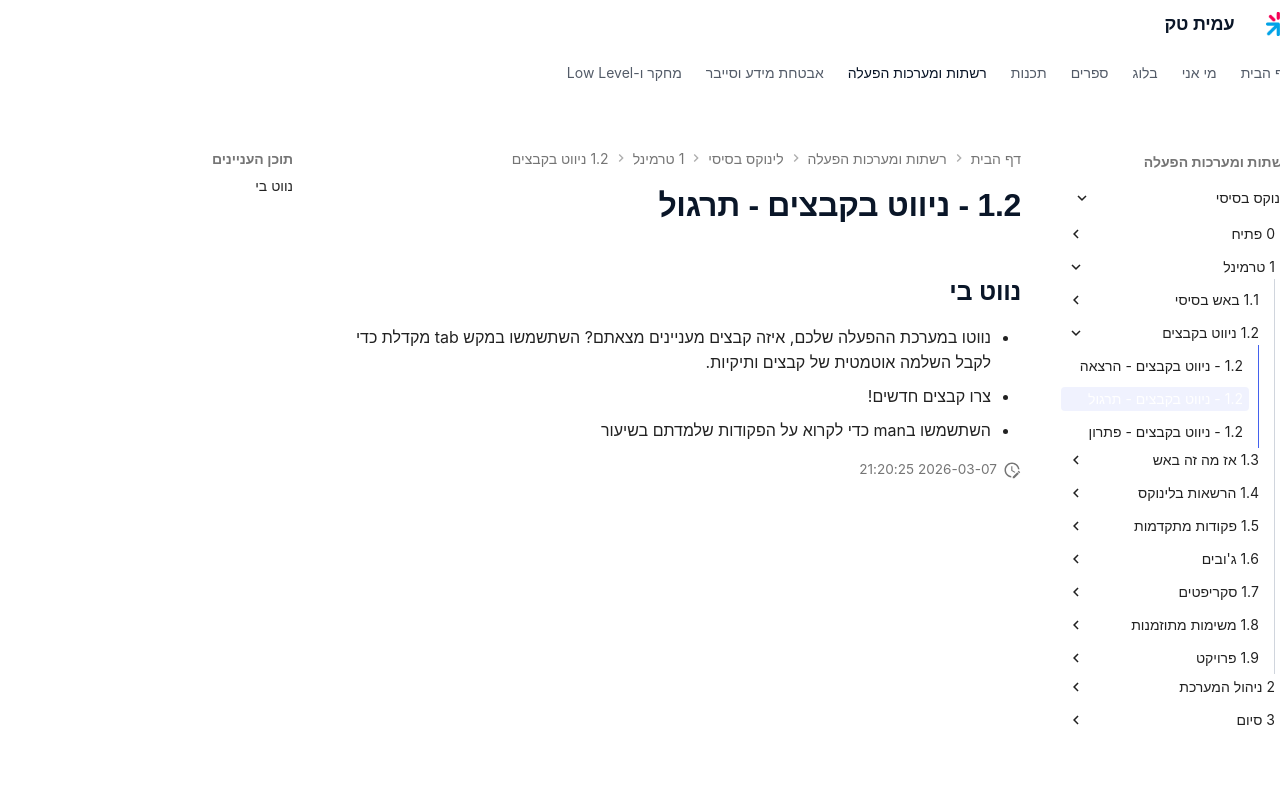

repository: AmitPinchasi/amittech · page: לינוקס-בסיסי/1 - טרמינל/1.2 - ניווט בקבצים/1.2 - ניווט בקבצים - תרגול/index.html · generator: mkdocs


## נווט בי
- נווטו במערכת ההפעלה שלכם, איזה קבצים מעניינים מצאתם? השתשמשו במקש tab מקדלת כדי לקבל השלמה אוטמטית של קבצים ותיקיות.
- צרו קבצים חדשים!
- השתשמשו בman כדי לקרוא על הפקודות שלמדתם בשיעור
